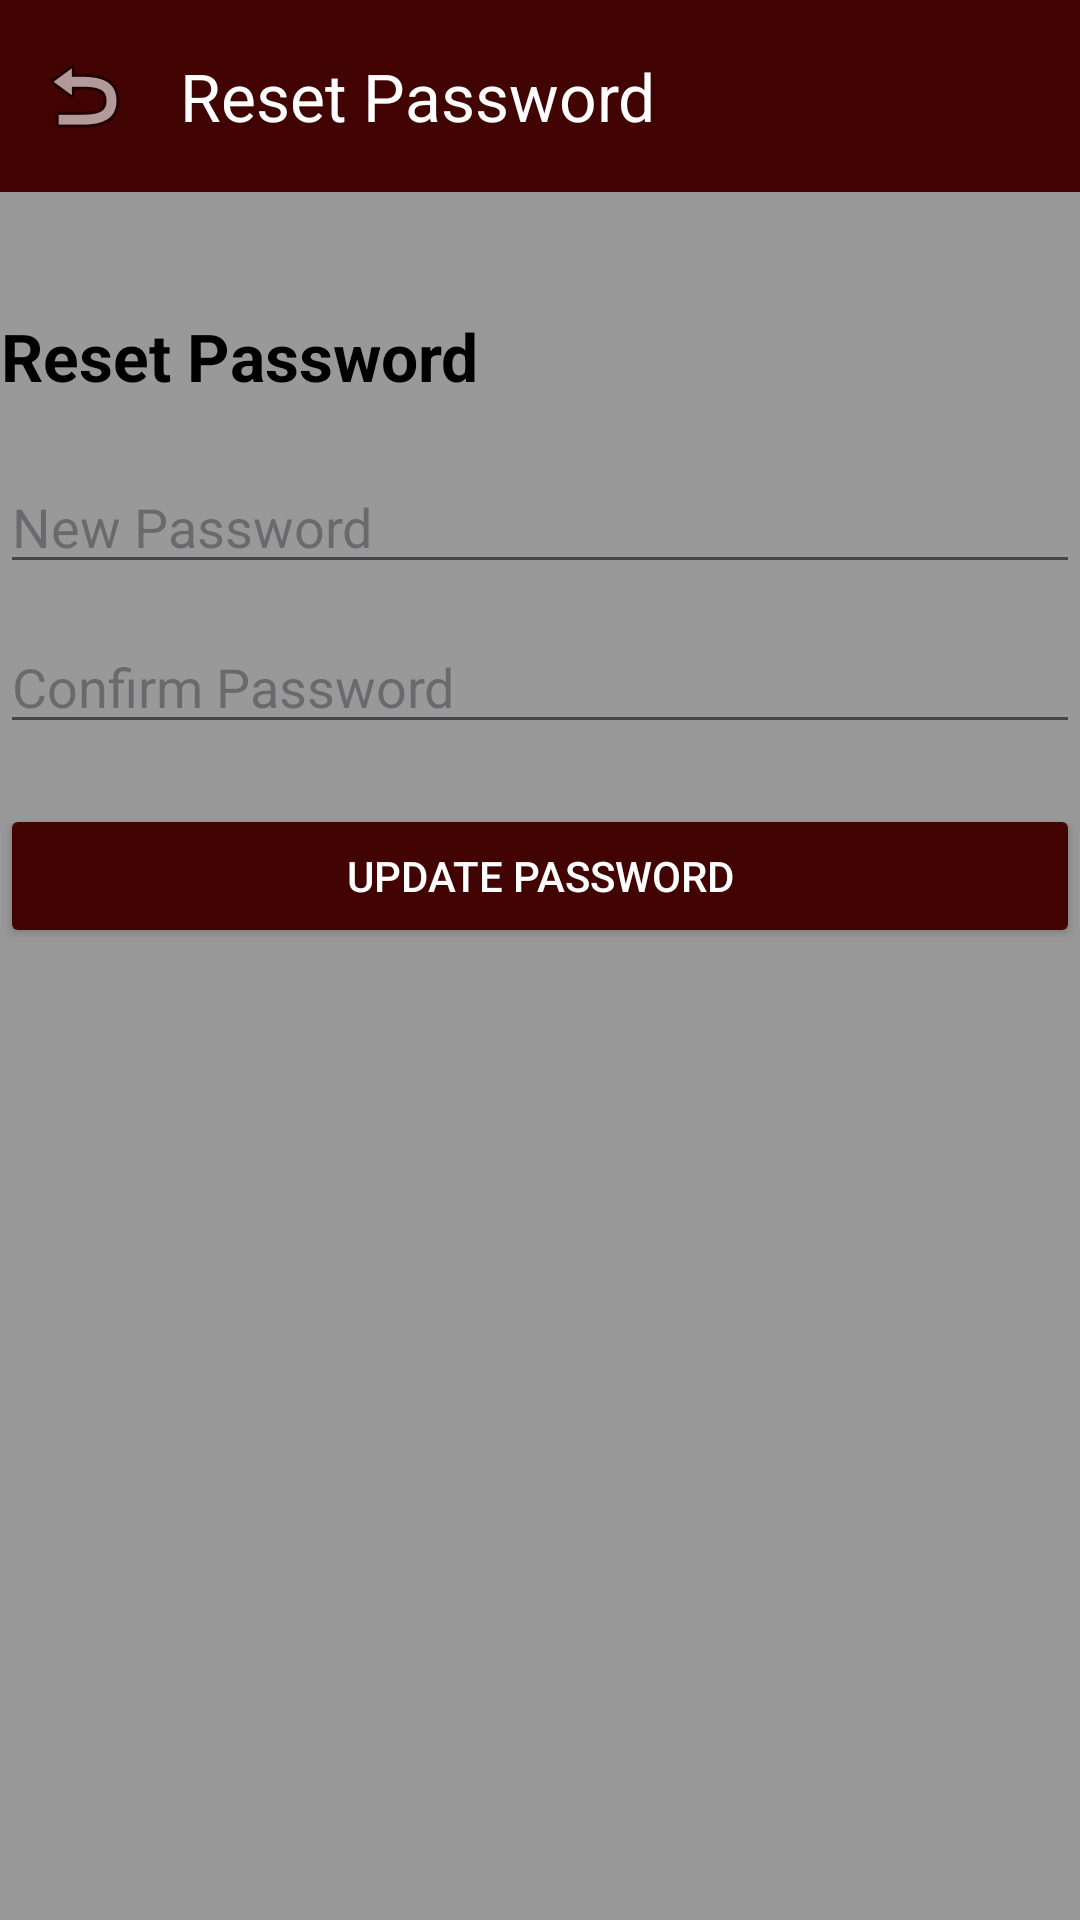

Reconstruct the res/layout file that produces this screen, plus the resources it refers to.
<!-- AndroidManifest.xml: application theme Theme.Furtherwestschool -->
<!-- res/layout/activity_reset_password.xml -->
<?xml version="1.0" encoding="utf-8"?>
<androidx.constraintlayout.widget.ConstraintLayout
    xmlns:android="http://schemas.android.com/apk/res/android"
    xmlns:app="http://schemas.android.com/apk/res-auto"
    android:layout_width="match_parent"
    android:layout_height="match_parent"
    android:background="@drawable/bg2">

    
    <View
        android:layout_width="0dp"
        android:layout_height="0dp"
        android:background="#66000000"
        app:layout_constraintTop_toTopOf="parent"
        app:layout_constraintBottom_toBottomOf="parent"
        app:layout_constraintStart_toStartOf="parent"
        app:layout_constraintEnd_toEndOf="parent"/>

    
    <com.google.android.material.appbar.MaterialToolbar
        android:id="@+id/topAppBar"
        android:layout_width="0dp"
        android:layout_height="wrap_content"
        android:background="#420303"
        android:theme="@style/ThemeOverlay.MaterialComponents.Dark.ActionBar"
        app:title="Reset Password"
        app:navigationIcon="@android:drawable/ic_menu_revert"
        app:layout_constraintTop_toTopOf="parent"
        app:layout_constraintStart_toStartOf="parent"
        app:layout_constraintEnd_toEndOf="parent"/>

    
    <TextView
        android:id="@+id/tvTitle"
        android:layout_width="wrap_content"
        android:layout_height="wrap_content"
        android:text="Reset Password"
        android:textSize="22sp"
        android:textStyle="bold"
        android:textColor="#000"
        android:layout_marginTop="40dp"
        android:textAlignment="center"
        app:layout_constraintTop_toBottomOf="@id/topAppBar"/>

    
    <EditText
        android:id="@+id/etPassword"
        android:layout_width="0dp"
        android:layout_height="wrap_content"
        android:hint="New Password"
        android:inputType="textPassword"
        app:layout_constraintTop_toBottomOf="@id/tvTitle"
        app:layout_constraintStart_toStartOf="parent"
        app:layout_constraintEnd_toEndOf="parent"
        android:layout_marginTop="20dp"/>

    
    <EditText
        android:id="@+id/etConfirmPassword"
        android:layout_width="0dp"
        android:layout_height="wrap_content"
        android:hint="Confirm Password"
        android:inputType="textPassword"
        app:layout_constraintTop_toBottomOf="@id/etPassword"
        app:layout_constraintStart_toStartOf="parent"
        app:layout_constraintEnd_toEndOf="parent"
        android:layout_marginTop="12dp"/>

    
    <Button
        android:id="@+id/btnReset"
        android:layout_width="0dp"
        android:layout_height="wrap_content"
        android:text="Update Password"
        android:backgroundTint="#420303"
        android:textColor="#FFFFFF"
        app:layout_constraintTop_toBottomOf="@id/etConfirmPassword"
        app:layout_constraintStart_toStartOf="parent"
        app:layout_constraintEnd_toEndOf="parent"
        android:layout_marginTop="20dp"/>

</androidx.constraintlayout.widget.ConstraintLayout>
<!-- resources referenced by this layout -->
<resources>
  <style name="Theme.Furtherwestschool" parent="Base.Theme.Furtherwestschool" />
  <style name="Base.Theme.Furtherwestschool" parent="Theme.Material3.DayNight.NoActionBar">
          
          
          <item name="colorPrimary">@color/primary</item>
          <item name="colorPrimaryVariant">@color/primary_dark</item>
          <item name="colorOnPrimary">@color/on_primary</item>
  
          <item name="colorSecondary">@color/secondary</item>
          <item name="colorSecondaryVariant">@color/secondary_dark</item>
  
          <item name="android:colorBackground">@color/background</item>
      </style>
  <color name="primary">#49040A</color>
  <color name="primary_dark">#2E0205</color>
  <color name="on_primary">#FFFFFF</color>
  <color name="secondary">#FFC107</color>
  <color name="secondary_dark">#FFA000</color>
  <color name="background">#FFFFFF</color>
</resources>
